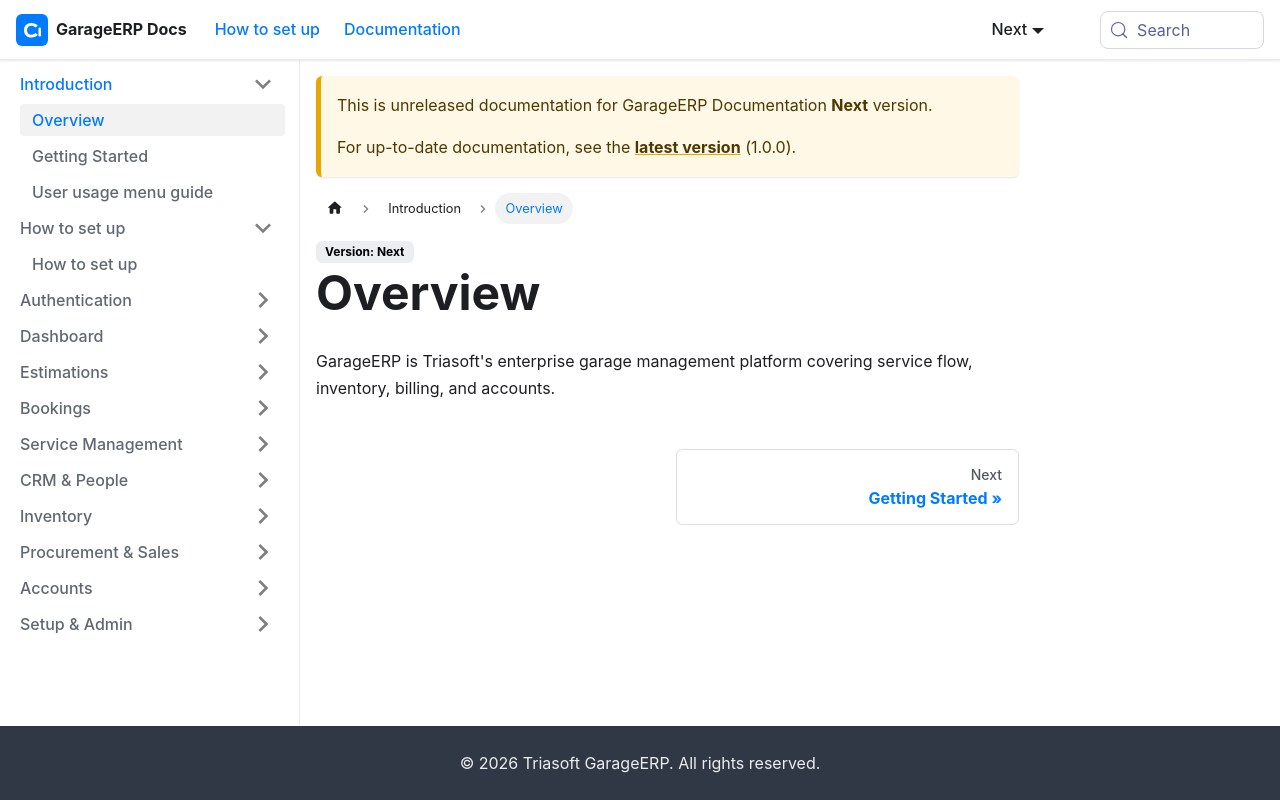

repository: sundardas-triassoftware/garageerp-docs · page: next/introduction/overview.html · generator: docusaurus

# Overview

GarageERP is Triasoft's enterprise garage management platform covering service flow, inventory, billing, and accounts.
